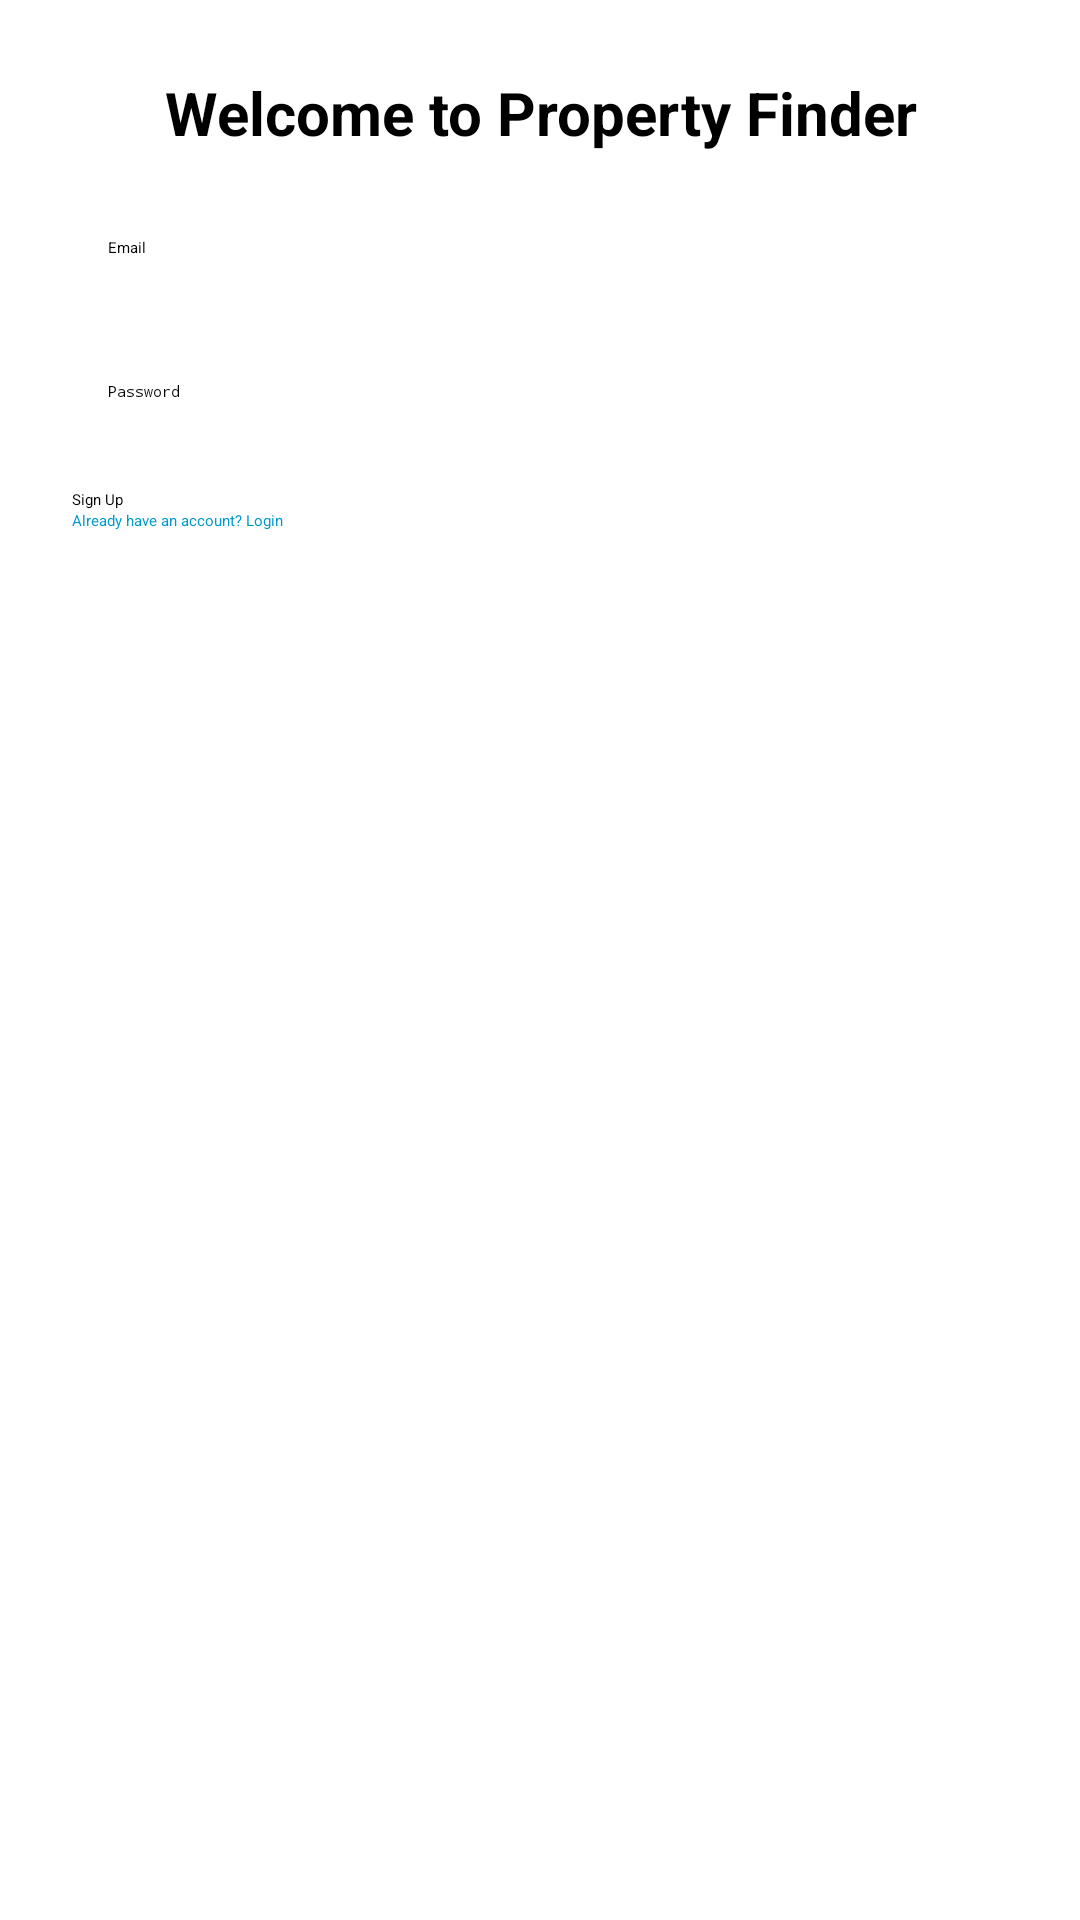

Reconstruct the res/layout file that produces this screen, plus the resources it refers to.
<!-- AndroidManifest.xml: application theme Theme.PropertyFinder -->
<!-- res/layout/activity_signup.xml -->
<?xml version="1.0" encoding="utf-8"?>
<LinearLayout xmlns:android="http://schemas.android.com/apk/res/android"
    android:orientation="vertical"
    android:padding="24dp"
    android:layout_width="match_parent"
    android:layout_height="match_parent"
    android:gravity="top">
    <TextView
        android:id="@+id/welcome_text"
        android:layout_width="match_parent"
        android:layout_height="wrap_content"
        android:text="Welcome to Property Finder"
        android:textSize="20sp"
        android:textStyle="bold"
        android:textColor="@android:color/black"
        android:gravity="center"
        android:layout_marginBottom="16dp" />
    <EditText
        android:id="@+id/email_input"
        android:layout_width="match_parent"
        android:layout_height="wrap_content"
        android:hint="Email"
        android:inputType="textEmailAddress"
        android:minHeight="48dp"
        android:padding="12dp" />

    <EditText
        android:id="@+id/password_input"
        android:layout_width="match_parent"
        android:layout_height="wrap_content"
        android:hint="Password"
        android:inputType="textPassword"
        android:minHeight="48dp"
        android:padding="12dp" />

    <Button
        android:id="@+id/signup_button"
        android:layout_width="match_parent"
        android:layout_height="wrap_content"
        android:text="Sign Up" />

    <Button
        android:id="@+id/login_redirect"
        android:layout_width="match_parent"
        android:layout_height="wrap_content"
        android:text="Already have an account? Login"
        android:background="@android:color/transparent"
        android:textColor="@android:color/holo_blue_dark" />
</LinearLayout>
<!-- resources referenced by this layout -->
<resources>

</resources>
